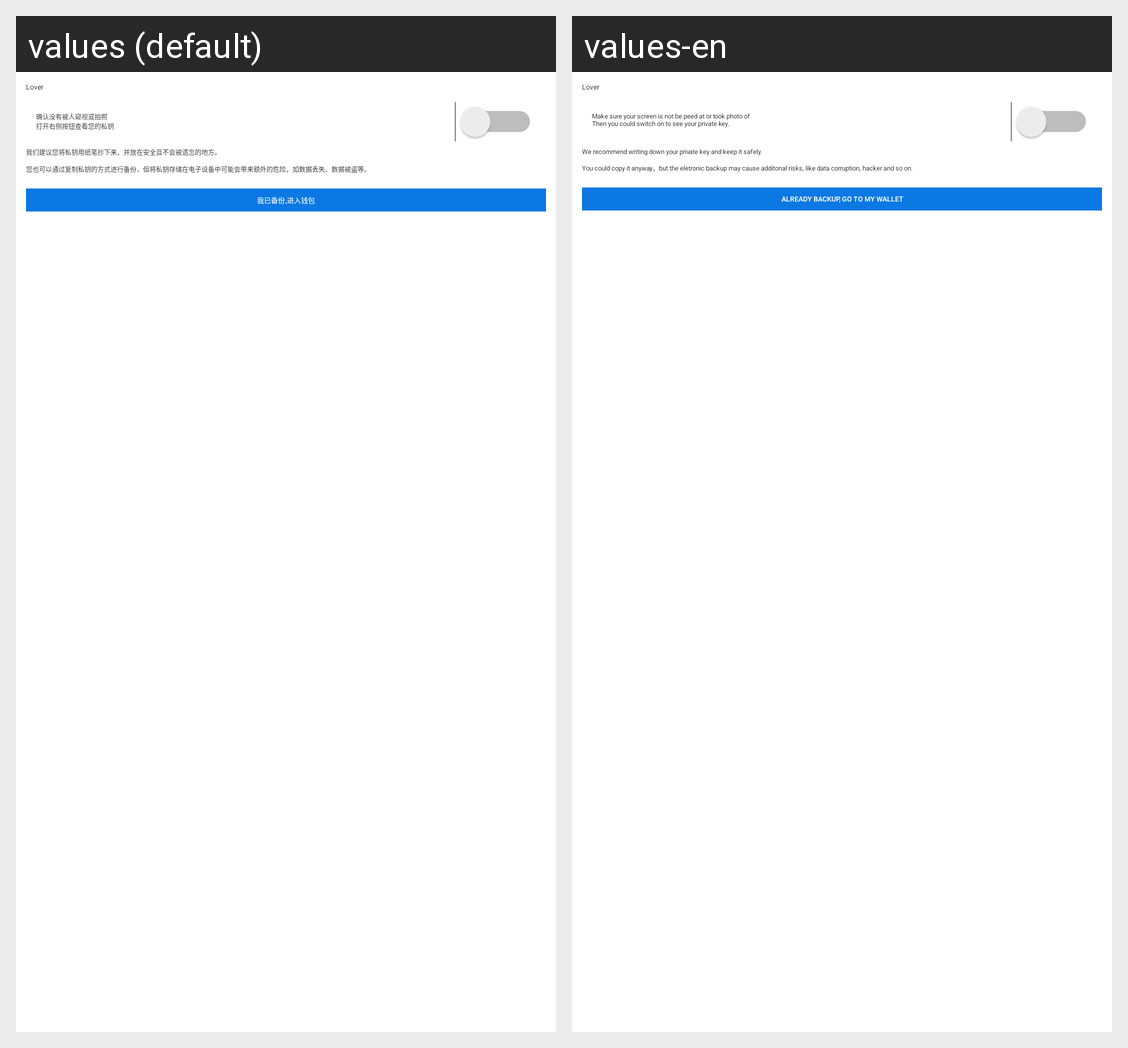

For this localized Android screen grid, give each drawn string resource with its value in every locale shown.
Android screen res/layout/fragment_back_up_account.xml rendered under 2 locales, left to right: values (default), values-en. Device: Nexus 5 (rendered at 1080×1920; each locale shown at half size, 540×960, under a caption strip naming it); theme AppTheme.
Strings drawn on this screen, with the default value and each locale's value (text and hints the layout hard-codes, and strings that could not be matched under every locale, appear in the picture but are not listed):

app_name
  values: Lover
  values-en: Lover

backup_pra_desc
  values: 确认没有被人窥视或拍照
      打开右侧按钮查看您的私钥
  values-en: Make sure your screen is not be peed at or took photo of 
      Then you could switch on to see your private key.

backup_toast
  values: 我们建议您将私钥用纸笔抄下来，并放在安全且不会被遗忘的地方。
      您也可以通过复制私钥的方式进行备份，但将私钥存储在电子设备中可能会带来额外的危险，如数据丢失、数据被盗等。
  values-en: We recommend writing down your private key and keep it safely. 
      You could copy it anyway，but the eletronic backup may cause additonal risks, like data corruption, hacker and so on.

backup_tohome
  values: 我已备份,进入钱包
  values-en: Already backup, go to my wallet
